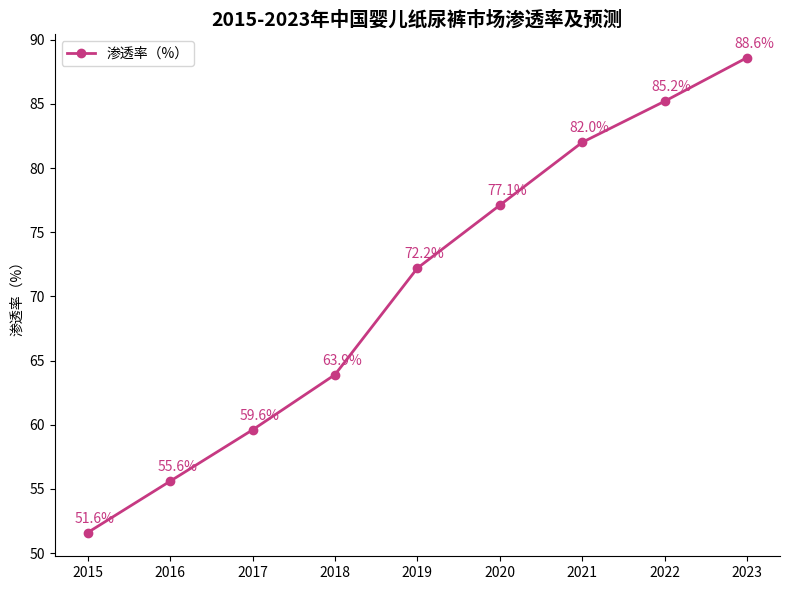

Here is the Python script that generated this plot:
import matplotlib.pyplot as plt
import numpy as np

# 年份
years = np.arange(2015, 2024)
# 市场渗透率（%），数据大体一致即可
penetration = [51.6, 55.6, 59.6, 63.9, 72.2, 77.1, 82.0, 85.2, 88.6]

# 创建画布和子图
fig, ax = plt.subplots(figsize=(8, 6))

# 绘制折线图
line, = ax.plot(years, penetration, marker='o', color="#C63982", label="渗透率（%）", linewidth=2)

# 添加数据标注
for x, y in zip(years, penetration):
    ax.annotate(f'{y}%',
                xy=(x, y),
                xytext=(5, 5),  # 标注位置调整
                textcoords="offset points",
                ha='center', va='bottom',
                color="#C63982")

# 设置x轴刻度和标签
ax.set_xticks(years)
ax.set_xticklabels([f"{year}" for year in years])
# 设置y轴标签
ax.set_ylabel("渗透率（%）")
# 设置标题
ax.set_title("2015-2023年中国婴儿纸尿裤市场渗透率及预测", fontsize=14, fontweight="bold")

# 添加图例
ax.legend()

# 美化图表，隐藏顶部和右侧边框
for spine in ["top", "right"]:
    ax.spines[spine].set_visible(False)

plt.tight_layout()  # 自动调整布局
plt.show()
